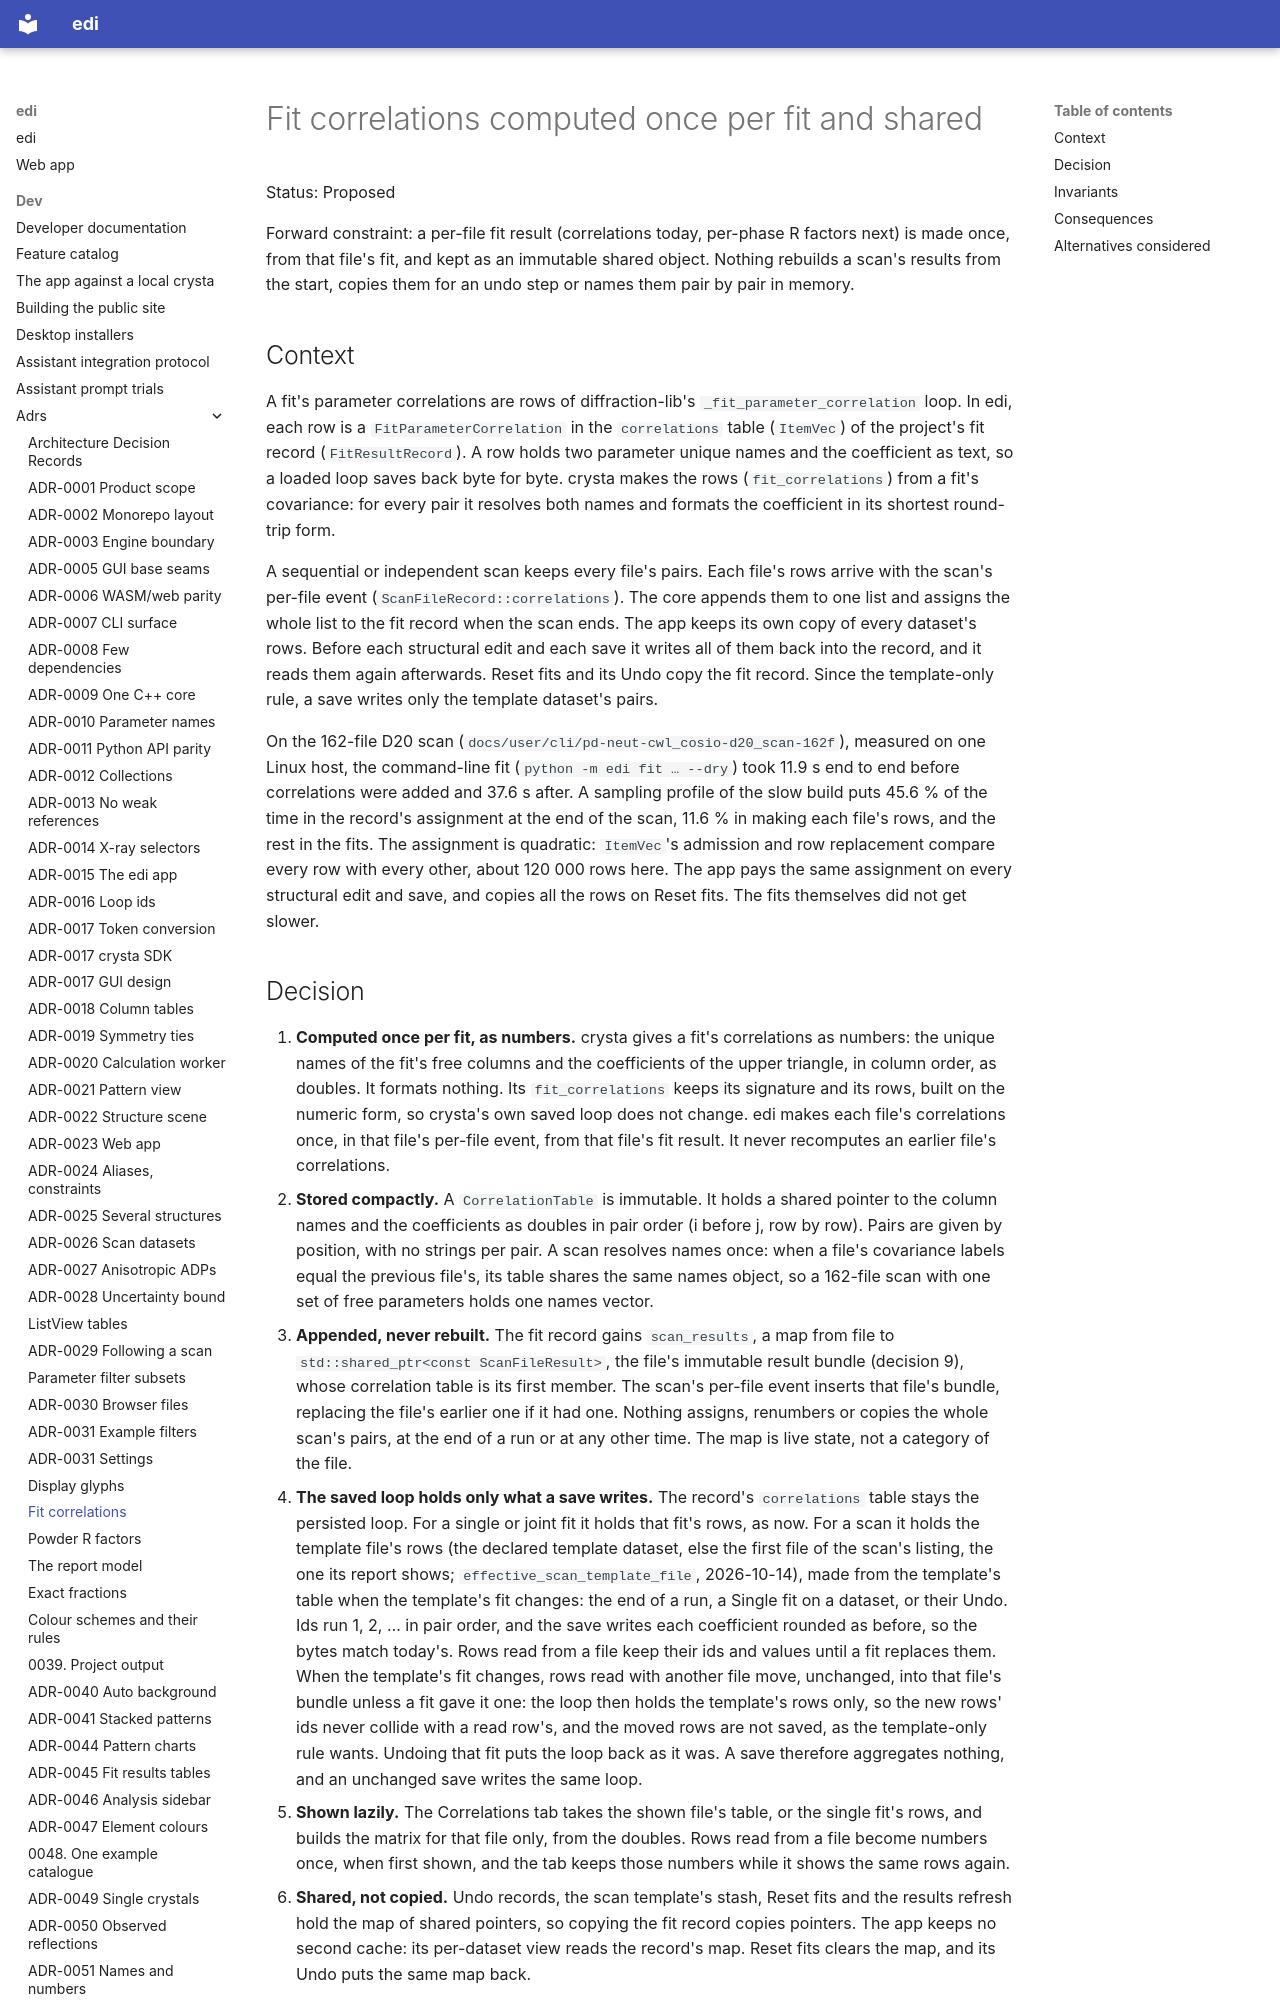

repository: enhantica/edi · page: dev/adrs/0034-fit-correlations-computed-once-and-shared/index.html · generator: mkdocs

# Fit correlations computed once per fit and shared

Status: Proposed

Forward constraint: a per-file fit result (correlations today, per-phase R factors next) is made once, from that
file's fit, and kept as an immutable shared object. Nothing rebuilds a scan's results from the start, copies them for
an undo step or names them pair by pair in memory.

## Context

A fit's parameter correlations are rows of diffraction-lib's `_fit_parameter_correlation` loop. In edi, each row is a
`FitParameterCorrelation` in the `correlations` table (`ItemVec`) of the project's fit record (`FitResultRecord`). A row
holds two parameter unique names and the coefficient as text, so a loaded loop saves back byte for byte. crysta makes
the rows (`fit_correlations`) from a fit's covariance: for every pair it resolves both names and formats the
coefficient in its shortest round-trip form.

A sequential or independent scan keeps every file's pairs. Each file's rows arrive with the scan's per-file event
(`ScanFileRecord::correlations`). The core appends them to one list and assigns the whole list to the fit record when
the scan ends. The app keeps its own copy of every dataset's rows. Before each structural edit and each save it writes
all of them back into the record, and it reads them again afterwards. Reset fits and its Undo copy the fit record.
Since the template-only rule, a save writes only the template dataset's pairs.

On the 162-file D20 scan (`docs/user/cli/pd-neut-cwl_cosio-d20_scan-162f`), measured on one Linux host, the command-line
fit (`python -m edi fit … --dry`) took 11.9 s end to end before correlations were added and 37.6 s after. A sampling
profile of the slow build puts 45.6 % of the time in the record's assignment at the end of the scan, 11.6 % in making
each file's rows, and the rest in the fits. The assignment is quadratic: `ItemVec`'s admission and row replacement
compare every row with every other, about 120 000 rows here. The app pays the same assignment on every structural edit
and save, and copies all the rows on Reset fits. The fits themselves did not get slower.
